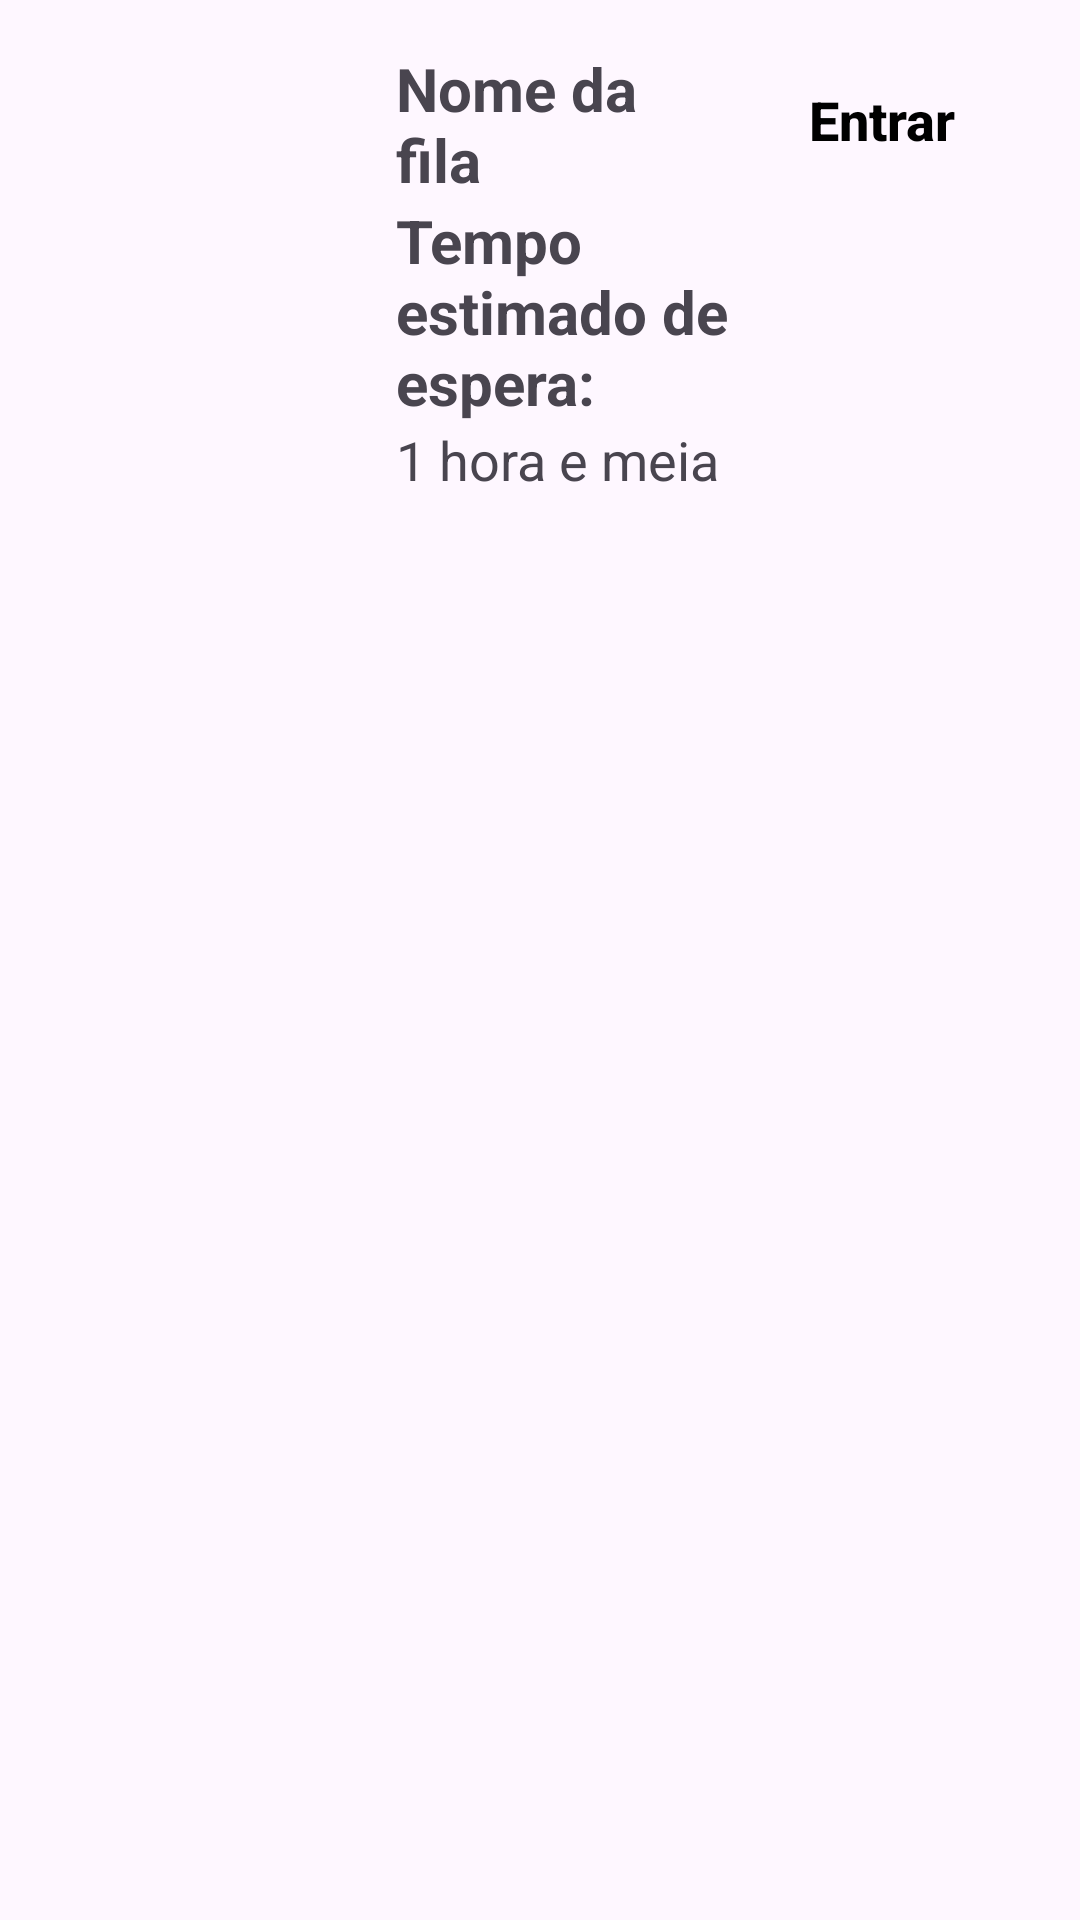

Produce the Android XML layout that renders to this screen, including the resource entries it uses.
<!-- AndroidManifest.xml: application theme Theme.Fila_Facil -->
<!-- res/layout/activity_item_lista_fila.xml -->
<?xml version="1.0" encoding="utf-8"?>
<LinearLayout
    xmlns:android="http://schemas.android.com/apk/res/android"
    xmlns:app="http://schemas.android.com/apk/res-auto"
    android:layout_width="match_parent"
    android:layout_height="wrap_content"
    android:orientation="horizontal"
    android:padding="16dp">

    <ImageView
        android:id="@+id/imagemEstabelecimento"
        android:layout_width="100dp"
        android:layout_height="100dp"
        android:scaleType="centerCrop"
        android:src="@drawable/placebo_foto" />

    <LinearLayout
        android:layout_width="0dp"
        android:layout_height="wrap_content"
        android:layout_weight="1"
        android:orientation="vertical"
        android:paddingStart="16dp">

        <LinearLayout
            android:layout_width="match_parent"
            android:layout_height="wrap_content"
            android:orientation="horizontal">

            <TextView
                android:id="@+id/txtViewTituloFila"
                android:layout_width="0dp"
                android:layout_height="wrap_content"
                android:layout_weight="1"
                android:text="Nome da fila"
                android:textSize="20sp"
                android:textStyle="bold" />

        </LinearLayout>

        <TextView
            android:id="@+id/tituloLocalizacao"
            android:layout_width="match_parent"
            android:layout_height="wrap_content"
            android:textStyle="bold"
            android:text="Tempo estimado de espera:"
            android:textSize="20sp" />
        <TextView
            android:id="@+id/textViewTempoEstimadoDeEspera"
            android:layout_width="match_parent"
            android:layout_height="wrap_content"
            android:text="1 hora e meia"
            android:textSize="18sp" />

    </LinearLayout>

    <LinearLayout
        android:layout_width="wrap_content"
        android:layout_height="wrap_content"
        android:orientation="vertical">

    <androidx.appcompat.widget.AppCompatButton
        android:id="@+id/button_entrar_fila"
        style="@style/ButtonLista"
        android:text="Entrar" />

    <androidx.appcompat.widget.AppCompatButton
        android:id="@+id/button_sair_fila"
        style="@style/ButtonLista"
        android:text="Sair"
        android:backgroundTint="@color/cinza"
        android:visibility="gone"/>

        <TextView
            android:id="@+id/TxtFilaCheia"
            android:textColor="@color/cinza"
            android:text="Fila cheia"
            style="@style/ButtonTextView"
            android:visibility="gone"
            />

        <TextView
            android:id="@+id/TxtQuantidadeDePessoas"
            android:text="Tem 15 pessoas na sua frente"
            android:textSize="15dp"
            android:backgroundTint="@color/design_default_color_background"
            style="@style/ButtonLista"
            android:visibility="gone"
            />

        <androidx.appcompat.widget.AppCompatButton
            android:id="@+id/button_editar_fila"
            style="@style/ButtonLista"
            android:text="Editar"
            android:visibility="gone"/>

        <TextView
            android:id="@+id/TxtStatusFila"
            android:text="Status fila"
            style="@style/ButtonTextView"
            android:visibility="gone"
            />

    </LinearLayout>


</LinearLayout>
<!-- resources referenced by this layout -->
<resources>
  <color name="cinza">#D9D9D9</color>
  <style name="ButtonLista">
          <item name="android:layout_width">100dp</item>
          <item name="android:layout_height">wrap_content</item>
          <item name="android:background">@drawable/arredondar_button</item>
          <item name="android:backgroundTint">@color/vermelho</item>
          <item name="android:textColor">@color/preto</item>
          <item name="android:textSize">18sp</item>
          <item name="android:padding">1dp</item>
          <item name="android:textStyle">bold</item>
          <item name="android:textAllCaps">false</item>
      </style>
  <style name="ButtonTextView">
          <item name="android:layout_width">wrap_content</item>
          <item name="android:layout_height">wrap_content</item>
          <item name="android:textColor">@color/preto</item>
          <item name="android:textSize">18sp</item>
          <item name="android:textStyle">bold</item>
      </style>
  <style name="Theme.Fila_Facil" parent="Base.Theme.Fila_Facil" />
  <color name="vermelho">#AC1B09</color>
  <color name="preto">#FF000000</color>
  <style name="Base.Theme.Fila_Facil" parent="Theme.Material3.DayNight.NoActionBar">
          
          
      </style>
</resources>
